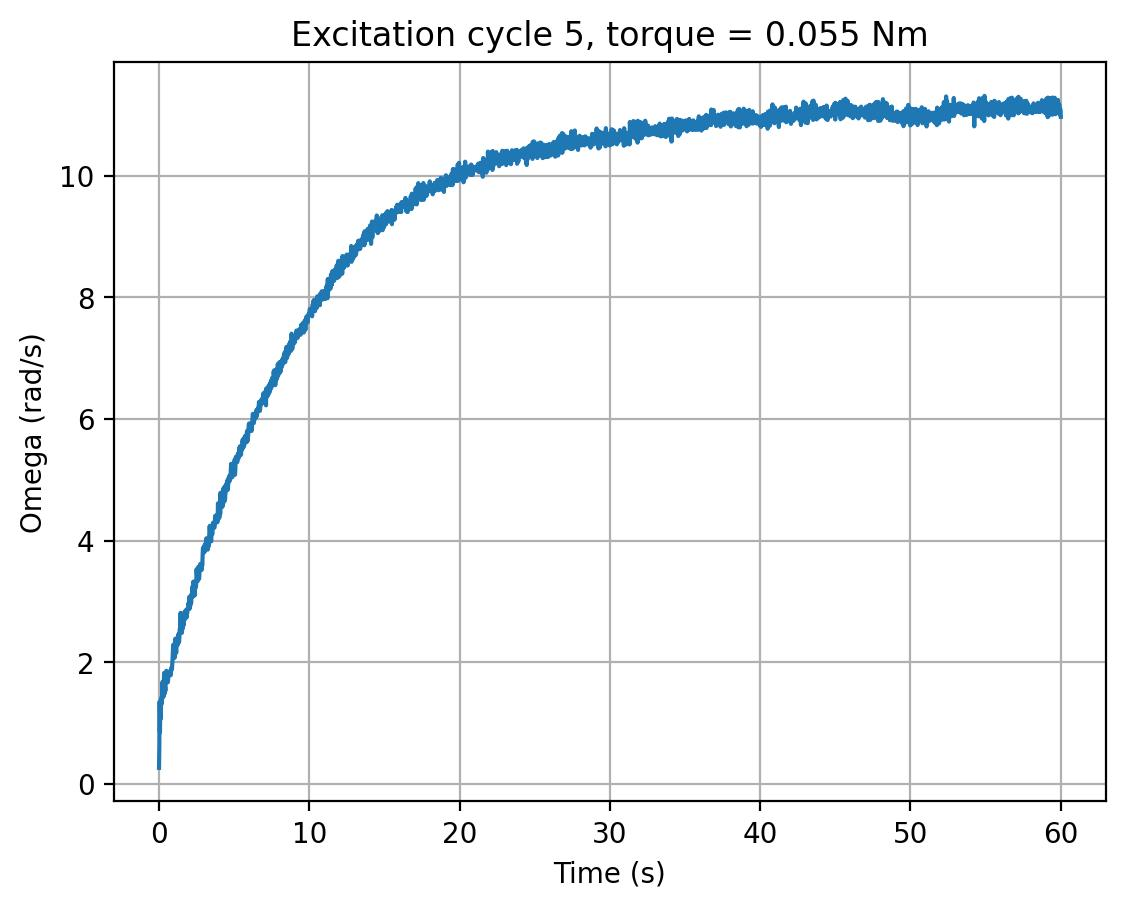

The data file committed next to this chart (first rows):
cycle, time_s, omega_rad_s, torque_input
5, 0.0, 0.2632, 0.055
5, 0.0202, 0.6076, 0.055
5, 0.04161, 1.353, 0.055
5, 0.0626, 0.8506, 0.055
5, 0.08375, 1.283, 0.055
5, 0.1048, 1.065, 0.055
5, 0.1259, 1.228, 0.055
5, 0.147, 1.414, 0.055
5, 0.1681, 1.311, 0.055
5, 0.1891, 1.357, 0.055
5, 0.2103, 1.472, 0.055
5, 0.2319, 1.676, 0.055
5, 0.2529, 1.471, 0.055
5, 0.2739, 1.514, 0.055
5, 0.2948, 1.43, 0.055
5, 0.3159, 1.622, 0.055
5, 0.337, 1.823, 0.055
5, 0.3583, 1.681, 0.055
5, 0.3797, 1.488, 0.055
5, 0.401, 1.596, 0.055
5, 0.4223, 1.527, 0.055
5, 0.4435, 1.678, 0.055
5, 0.4647, 1.824, 0.055
5, 0.4857, 1.858, 0.055
5, 0.5065, 1.732, 0.055
5, 0.5274, 1.705, 0.055
5, 0.5482, 1.729, 0.055
5, 0.5693, 1.695, 0.055
5, 0.5903, 1.67, 0.055
5, 0.6112, 1.738, 0.055
5, 0.632, 1.771, 0.055
5, 0.6532, 1.831, 0.055
5, 0.6743, 1.843, 0.055
5, 0.6956, 1.833, 0.055
5, 0.7168, 1.838, 0.055
5, 0.7379, 1.856, 0.055
5, 0.7591, 1.823, 0.055
5, 0.7807, 1.786, 0.055
5, 0.802, 1.883, 0.055
5, 0.8233, 1.862, 0.055
5, 0.8449, 1.925, 0.055
5, 0.8662, 1.903, 0.055
5, 0.8875, 1.995, 0.055
5, 0.9087, 2.094, 0.055
5, 0.9298, 2.22, 0.055
5, 0.951, 2.288, 0.055
5, 0.9723, 2.23, 0.055
5, 0.994, 2.093, 0.055
5, 1.015, 2.137, 0.055
5, 1.037, 2.072, 0.055
5, 1.058, 2.285, 0.055
5, 1.08, 2.385, 0.055
5, 1.101, 2.311, 0.055
5, 1.122, 2.218, 0.055
5, 1.143, 2.153, 0.055
5, 1.164, 2.294, 0.055
5, 1.185, 2.396, 0.055
5, 1.206, 2.349, 0.055
5, 1.227, 2.278, 0.055
5, 1.248, 2.301, 0.055
... 2,757 more rows
